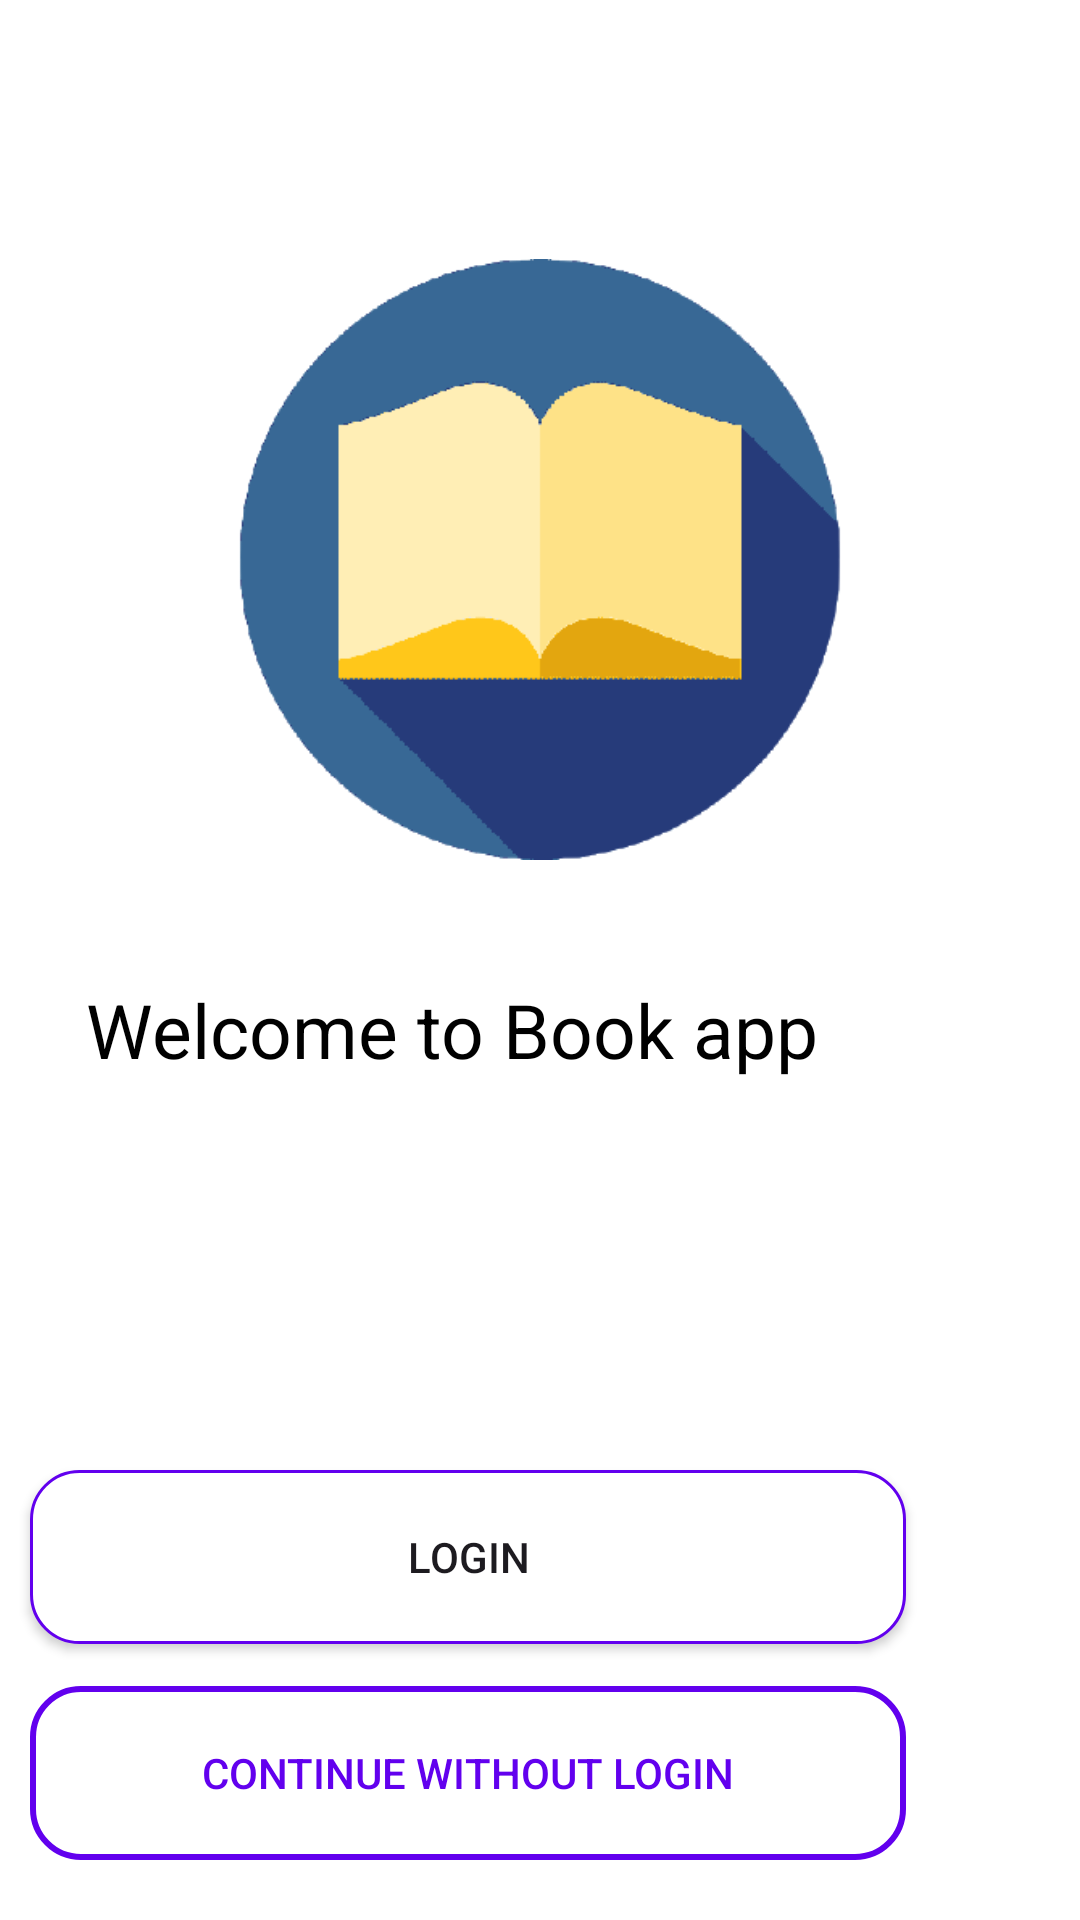

Write the Android layout XML for this screen, with the resource values it uses.
<!-- AndroidManifest.xml: application theme Theme.Material3.Light.NoActionBar -->
<!-- res/layout/activity_main.xml -->
<?xml version="1.0" encoding="utf-8"?>
<RelativeLayout xmlns:android="http://schemas.android.com/apk/res/android"
    xmlns:app="http://schemas.android.com/apk/res-auto"
    xmlns:tools="http://schemas.android.com/tools"
    android:layout_width="match_parent"
    android:background = "@color/white"
    android:layout_height="match_parent"
    tools:context=".MainActivity">

    <Button
        android:id="@+id/loginbutton"
        android:layout_width="295dp"
        android:layout_height="58dp"
        android:layout_above="@+id/skipbutton"
        android:layout_alignParentEnd="true"
        android:layout_marginStart="10dp"
        android:layout_marginTop="10dp"
        android:layout_marginEnd="58dp"
        android:layout_marginBottom="14dp"
        android:background="@drawable/edittextback"
        android:text="Login"
        tools:layout_editor_absoluteX="105dp"
        tools:layout_editor_absoluteY="360dp" />

    <Button
        android:id="@+id/skipbutton"
        android:layout_width="295dp"
        android:layout_height="58dp"
        android:layout_alignParentEnd="true"
        android:layout_alignParentBottom="true"
        android:layout_marginStart="10dp"
        android:layout_marginEnd="58dp"
        android:layout_marginBottom="20dp"
        android:background="@drawable/buttonback"
        android:text="Continue without login"
        android:textColor="@color/purple_500"
        tools:layout_editor_absoluteX="105dp"
        tools:layout_editor_absoluteY="432dp" />

    <ImageView
        android:id="@+id/imageView"
        android:layout_width="wrap_content"
        android:layout_height="wrap_content"
        app:srcCompat="@drawable/pnglogo" />

    <TextView
        android:id="@+id/textView"
        android:layout_width="wrap_content"
        android:layout_height="wrap_content"
        android:layout_below="@+id/imageView"
        android:layout_alignParentEnd="true"
        android:layout_marginTop="-47dp"
        android:layout_marginEnd="87dp"
        android:text="Welcome to Book app"
        android:textColor="@color/black"
        android:textSize="25sp" />
</RelativeLayout>
<!-- resources referenced by this layout -->
<resources>
  <color name="black">#FF000000</color>
  <color name="purple_500">#FF6200EE</color>
  <color name="white">#FFFFFFFF</color>
  <!-- drawable buttonback (drawable) -->
  <?xml version="1.0" encoding="utf-8"?>
  <shape xmlns:android="http://schemas.android.com/apk/res/android" android:shape="rectangle">
  <stroke android:color="@color/purple_500" android:width="2dp"></stroke>
      <corners android:radius="16dp"></corners>
      <solid android:color="#00FFFFFF"></solid>
  </shape>
  <!-- drawable edittextback (drawable) -->
  <?xml version="1.0" encoding="utf-8"?>
  <shape xmlns:android="http://schemas.android.com/apk/res/android" android:shape="rectangle">
  <solid android:color="@color/white"></solid>
      <corners android:radius="16dp"></corners>
      <stroke android:color="@color/purple_500" android:width="1dp"></stroke>
  </shape>
  <!-- drawable pnglogo: png bitmap (drawable, 15052 bytes) -->
</resources>
